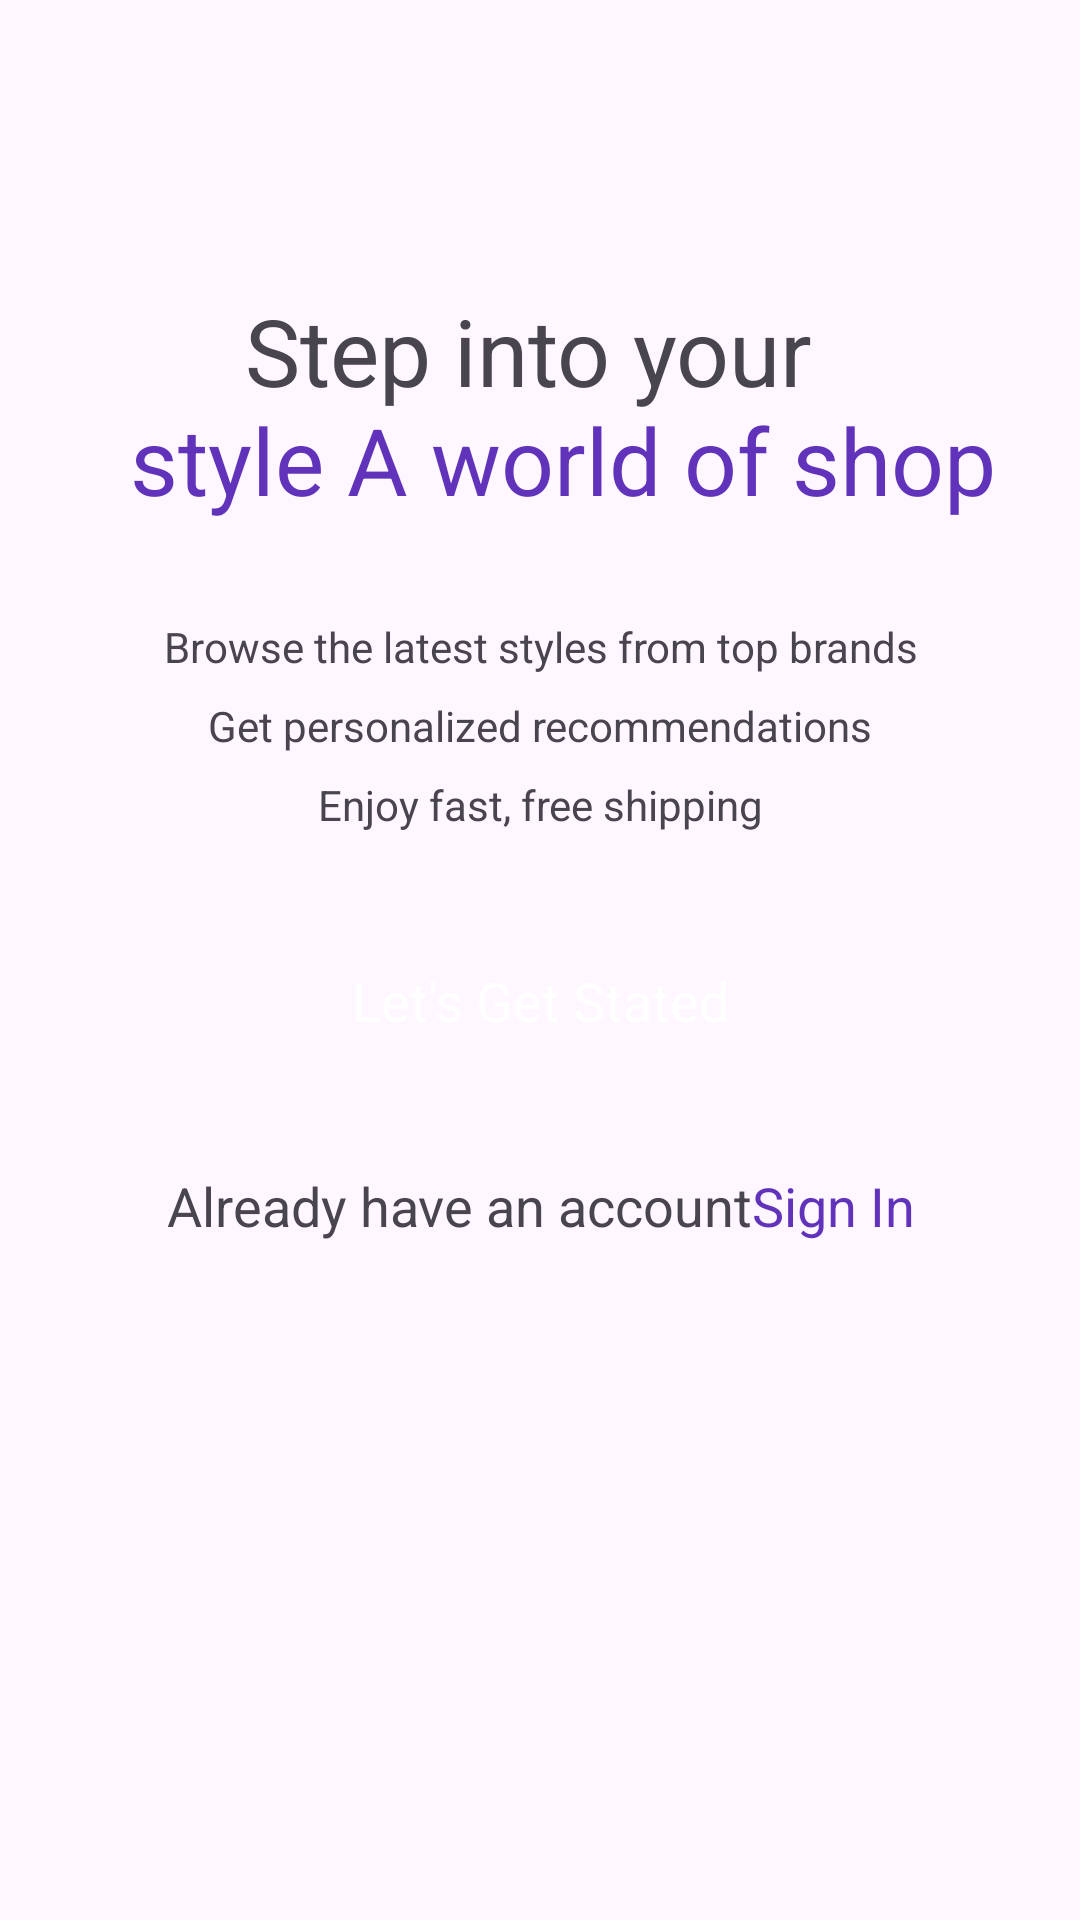

Produce the Android XML layout that renders to this screen, including the resource entries it uses.
<!-- AndroidManifest.xml: application theme Theme.EC -->
<!-- res/layout/activity_intro.xml -->
<?xml version="1.0" encoding="utf-8"?>
<androidx.constraintlayout.widget.ConstraintLayout xmlns:android="http://schemas.android.com/apk/res/android"
    xmlns:app="http://schemas.android.com/apk/res-auto"
    xmlns:tools="http://schemas.android.com/tools"
    android:id="@+id/info"
    android:layout_width="match_parent"
    android:layout_height="match_parent"
    tools:context=".activity.IntroActivity">

    <ScrollView
        android:layout_width="match_parent"
        android:layout_height="match_parent">

        <LinearLayout
            android:layout_width="match_parent"
            android:layout_height="wrap_content"
            android:layout_marginTop="64dp"
            android:orientation="vertical">

            <ImageView
                android:id="@+id/imageView"
                android:layout_width="match_parent"
                android:layout_height="wrap_content"
                app:srcCompat="@drawable/intro_logo" />

            <TextView
                android:id="@+id/textView"
                android:layout_width="match_parent"
                android:layout_height="wrap_content"
                android:text="@string/intro_title"
                android:textAlignment="center"
                android:layout_marginTop="32dp"
                android:textSize="31dp"
                />

            <TextView
                android:id="@+id/textView2"
                android:layout_width="match_parent"
                android:layout_height="wrap_content"
                android:textAlignment="center"
                android:layout_marginTop="32dp"
                android:lineSpacingExtra="10dp"
                android:textColor="@color/grey"
                android:text="@string/intro_text" />

            <androidx.appcompat.widget.AppCompatButton
                android:id="@+id/startBtn"
                style="@android:style/Widget.Button"
                android:layout_margin="32dp"
                android:background="@drawable/purple_bg"
                android:textColor="@color/white"
                android:layout_width="match_parent"
                android:layout_height="wrap_content"
                android:text="Let's Get Stated"
                android:textSize="18sp"/>

            <TextView
                android:id="@+id/textView3"
                android:layout_width="match_parent"
                android:layout_height="wrap_content"
                android:textAlignment="center"
                android:textSize="18sp"
                android:text="@string/intro_signIN" />
        </LinearLayout>
    </ScrollView>
</androidx.constraintlayout.widget.ConstraintLayout>
<!-- resources referenced by this layout -->
<resources>
  <string name="intro_signIN">Already have an account<font color="#6033ba">Sign In</font></string>
  <string name="intro_text">Browse the latest styles from top brands\nGet personalized recommendations\nEnjoy fast, free shipping</string>
  <string name="intro_title">Step into your \n <font color="#6033ba"> style A world of shop</font></string>
  <style name="Theme.EC" parent="Base.Theme.EC">
          <item name="android:windowTranslucentNavigation">true</item>
      </style>&gt;
  <style name="Base.Theme.EC" parent="Theme.Material3.DayNight.NoActionBar">
          
          
      </style>
  <!-- not gathered from this repository: default colours our renderer supplied (Android Studio template values) -->
  <color name="white">#FFFFFFFF</color>
</resources>
